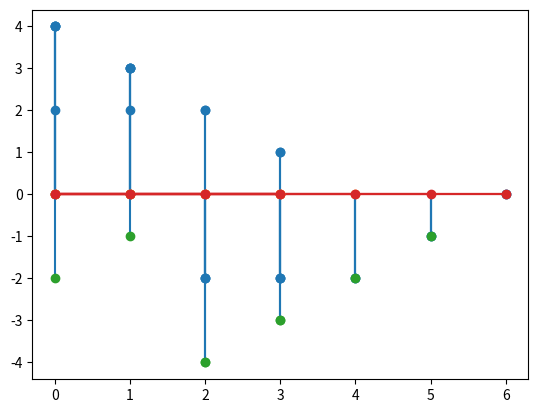

The matplotlib source for this figure:
import numpy as np
import matplotlib.pyplot as plt


def conv_linear(x, h):
    N = len(x)
    z = np.zeros(2 * N - 1)
    for n in range(2 * N - 1):
        for k in range(N):
            if n - k >= 0 and n - k <= N - 1:
                z[n] += x[k] * h[n - k]
    return z


def conv_circular(x, h):
    N = len(x)
    z = np.zeros(N)
    for n in range(N):
        for k in range(N):
            z[n] += x[k] * h[(n - k) % N]
    return z


def conv_circular_zero(x, y):
    N = len(x)
    z = np.zeros(2 * N - 1)
    return conv_circular(np.pad(x, (0, N - 1)), np.pad(y, (0, N - 1)))


x = np.array([4, 3, 2, 1])
y = np.array([1, 0, -1, 0])

print(f"linear convolve: {conv_linear(x,y)}")
plt.stem(conv_linear(x, y))
plt.show()

print(f"circular convolve: {conv_circular(x,y)}")
plt.stem(conv_circular(x, y))
plt.show()

print(f"circular convolve with zero padding: {conv_circular_zero(x,y)}")
plt.stem(conv_circular_zero(x, y))
plt.show()

##########確認コード##########

plt.subplots_adjust(hspace=0.6)

for i in range(4):  # 線形畳み込み及び零埋めを行った巡回畳み込みの場合
    plt.stem(np.pad(x * y[i], (i, 0)), markerfmt="C" + str(i))  # 横軸の値が等しい点を足すと畳み込み後の値になるはず
plt.show()

for i in range(4):  # 巡回畳み込みの場合
    plt.stem(np.roll(x * y[i], i), markerfmt="C" + str(i))  # roll関数により巡回シフト
plt.show()
